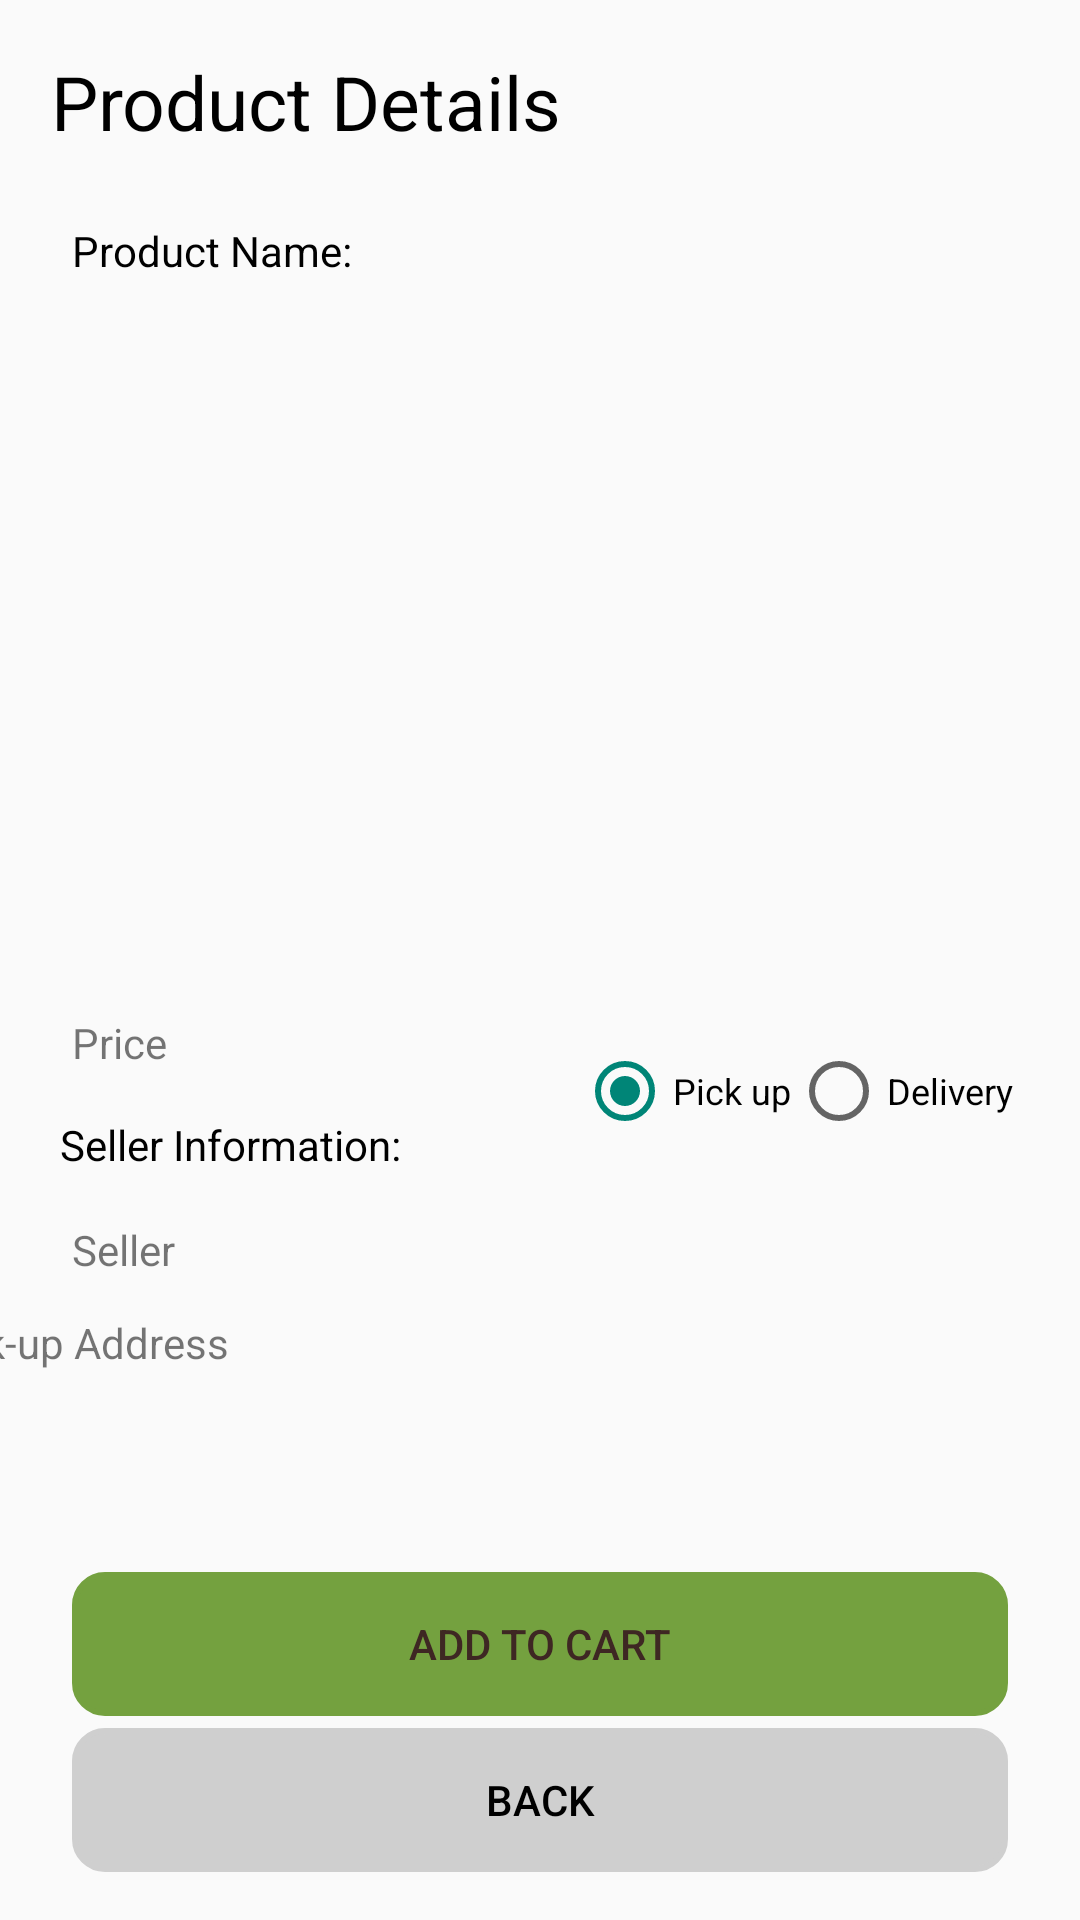

Layout XML and referenced resources for this Android screen:
<!-- AndroidManifest.xml: application theme AppTheme -->
<!-- res/layout/activity_item_detail.xml -->
<?xml version="1.0" encoding="utf-8"?>
<androidx.constraintlayout.widget.ConstraintLayout xmlns:android="http://schemas.android.com/apk/res/android"
    xmlns:app="http://schemas.android.com/apk/res-auto"
    xmlns:tools="http://schemas.android.com/tools"
    android:layout_width="match_parent"
    android:layout_height="match_parent"
    tools:context=".ItemDetailActivity">

    <TextView
        android:id="@+id/tvItemDetailTitle"
        android:layout_width="wrap_content"
        android:layout_height="wrap_content"
        android:text="@string/txtProductDetails"
        android:textColor="#000000"
        android:textSize="25sp"
        app:layout_constraintBottom_toBottomOf="parent"
        app:layout_constraintEnd_toEndOf="parent"
        app:layout_constraintHorizontal_bias="0.089"
        app:layout_constraintStart_toStartOf="parent"
        app:layout_constraintTop_toTopOf="parent"
        app:layout_constraintVertical_bias="0.028" />

    <TextView
        android:id="@+id/tvProductNameTitle"
        android:layout_width="wrap_content"
        android:layout_height="wrap_content"
        android:layout_marginStart="24dp"
        android:text="@string/txtProductName"
        android:textColor="#000000"
        app:layout_constraintBottom_toBottomOf="parent"
        app:layout_constraintStart_toStartOf="parent"
        app:layout_constraintTop_toTopOf="parent"
        app:layout_constraintVertical_bias="0.119" />

    <ImageView
        android:id="@+id/imgProductItemDetail"
        android:layout_width="177dp"
        android:layout_height="151dp"
        android:layout_marginStart="24dp"
        android:contentDescription="@string/imgProductDescription"
        app:layout_constraintBottom_toBottomOf="parent"
        app:layout_constraintEnd_toEndOf="parent"
        app:layout_constraintHorizontal_bias="0.395"
        app:layout_constraintStart_toStartOf="parent"
        app:layout_constraintTop_toBottomOf="@+id/txtDescription"
        app:layout_constraintVertical_bias="0.09" />

    <TextView
        android:id="@+id/txtPrice"
        android:layout_width="47dp"
        android:layout_height="22dp"
        android:layout_marginStart="24dp"
        android:layout_marginTop="12dp"
        android:text="@string/txtPrice"
        app:layout_constraintStart_toStartOf="parent"
        app:layout_constraintTop_toBottomOf="@+id/imgProductItemDetail"
        tools:ignore="TextSizeCheck" />

    <TextView
        android:id="@+id/tvSellerInformation"
        android:layout_width="wrap_content"
        android:layout_height="wrap_content"
        android:layout_marginTop="12dp"
        android:text="@string/txtSellerInformation"
        android:textColor="#000000"
        app:layout_constraintEnd_toEndOf="parent"
        app:layout_constraintHorizontal_bias="0.081"
        app:layout_constraintStart_toStartOf="parent"
        app:layout_constraintTop_toBottomOf="@+id/txtPrice" />

    <TextView
        android:id="@+id/tvSeller"
        android:layout_width="wrap_content"
        android:layout_height="wrap_content"
        android:layout_marginStart="24dp"
        android:layout_marginTop="16dp"
        android:text="@string/seller"
        app:layout_constraintStart_toStartOf="parent"
        app:layout_constraintTop_toBottomOf="@+id/tvSellerInformation" />

    <TextView
        android:id="@+id/txtPickupAddress"
        android:layout_width="wrap_content"
        android:layout_height="wrap_content"
        android:layout_marginTop="12dp"
        android:layout_marginEnd="284dp"
        android:text="@string/txtPickupAddress"
        app:layout_constraintEnd_toEndOf="parent"
        app:layout_constraintTop_toBottomOf="@+id/tvSeller" />

    <Button
        android:id="@+id/btnBack"
        android:layout_width="0dp"
        android:layout_height="wrap_content"
        android:layout_marginStart="24dp"
        android:layout_marginEnd="24dp"
        android:layout_marginBottom="16dp"
        android:background="@drawable/bg_input"
        android:backgroundTint="#CFCFCF"
        android:drawableStart="@drawable/baseline_arrow_back_24"
        android:padding="10dp"
        android:text="@string/btnBack"
        android:textColor="#000000"
        app:layout_constraintBottom_toBottomOf="parent"
        app:layout_constraintEnd_toEndOf="parent"
        app:layout_constraintHorizontal_bias="0.0"
        app:layout_constraintStart_toStartOf="parent" />

    <TextView
        android:id="@+id/txtProductName"
        android:layout_width="wrap_content"
        android:layout_height="wrap_content"
        android:layout_marginStart="19dp"
        android:layout_marginTop="1dp"
        app:layout_constraintStart_toEndOf="@+id/tvProductNameTitle"
        app:layout_constraintTop_toTopOf="@+id/tvProductNameTitle" />

    <TextView
        android:id="@+id/txtProductPrice"
        android:layout_width="wrap_content"
        android:layout_height="0dp"
        android:layout_marginTop="12dp"
        android:layout_marginEnd="292dp"
        app:layout_constraintEnd_toEndOf="parent"
        app:layout_constraintHorizontal_bias="0.75"
        app:layout_constraintStart_toEndOf="@+id/txtPrice"
        app:layout_constraintTop_toBottomOf="@+id/imgProductItemDetail" />

    <TextView
        android:id="@+id/txtSellerInfo"
        android:layout_width="wrap_content"
        android:layout_height="wrap_content"
        android:layout_marginTop="20dp"
        app:layout_constraintEnd_toEndOf="parent"
        app:layout_constraintHorizontal_bias="0.136"
        app:layout_constraintStart_toEndOf="@+id/tvSeller"
        app:layout_constraintTop_toBottomOf="@+id/tvSellerInformation" />

    <TextView
        android:id="@+id/txtDescription"
        android:layout_width="345dp"
        android:layout_height="29dp"
        app:layout_constraintBottom_toBottomOf="parent"
        app:layout_constraintEnd_toEndOf="parent"
        app:layout_constraintHorizontal_bias="0.363"
        app:layout_constraintStart_toStartOf="parent"
        app:layout_constraintTop_toTopOf="parent"
        app:layout_constraintVertical_bias="0.188" />

    <TextView
        android:id="@+id/txtPickupAd"
        android:layout_width="wrap_content"
        android:layout_height="wrap_content"
        android:layout_marginStart="44dp"
        android:layout_marginTop="12dp"
        android:visibility="visible"
        app:layout_constraintStart_toEndOf="@+id/txtPickupAddress"
        app:layout_constraintTop_toBottomOf="@+id/tvSeller" />

    <RadioGroup
        android:id="@+id/rdbtnGroup"
        android:layout_width="wrap_content"
        android:layout_height="wrap_content"
        android:checkedButton="@id/rdbtnPickup"
        android:orientation="horizontal"
        app:layout_constraintBottom_toBottomOf="parent"
        app:layout_constraintEnd_toEndOf="parent"
        app:layout_constraintHorizontal_bias="0.897"
        app:layout_constraintStart_toStartOf="parent"
        app:layout_constraintTop_toBottomOf="@+id/imgProductItemDetail"
        app:layout_constraintVertical_bias="0.052"
        tools:ignore="TextSizeCheck">

        <RadioButton
            android:id="@+id/rdbtnPickup"
            android:layout_width="match_parent"
            android:layout_height="wrap_content"
            android:minHeight="48dp"
            android:text="@string/txtPickup"
            android:textSize="12sp" />

        <RadioButton
            android:id="@+id/rdbtnDelivery"
            android:layout_width="match_parent"
            android:layout_height="wrap_content"
            android:minHeight="48dp"
            android:text="@string/txtDelivery"
            android:textSize="12sp" />
    </RadioGroup>

    <Button
        android:id="@+id/btnAddToCart"
        android:layout_width="0dp"
        android:layout_height="wrap_content"
        android:layout_marginStart="24dp"
        android:layout_marginEnd="24dp"
        android:layout_marginBottom="4dp"
        android:background="@drawable/bg_input"
        android:backgroundTint="#74A13F"
        android:drawableStart="@drawable/baseline_add_shopping_cart_24"
        android:padding="10dp"
        android:text="@string/btnAddToCart"
        android:textColor="#3E2723"
        app:layout_constraintBottom_toTopOf="@+id/btnBack"
        app:layout_constraintEnd_toEndOf="parent"
        app:layout_constraintHorizontal_bias="0.652"
        app:layout_constraintStart_toStartOf="parent" />

    <EditText
        android:id="@+id/edDeliveryAd"
        android:layout_width="151dp"
        android:layout_height="wrap_content"
        android:layout_marginStart="24dp"
        android:layout_marginTop="20dp"
        android:autofillHints=""
        android:ems="10"
        android:hint="@string/edAddress"
        android:inputType="text"
        android:textSize="12sp"
        android:visibility="invisible"
        app:layout_constraintStart_toStartOf="parent"
        app:layout_constraintTop_toBottomOf="@+id/tvSeller" />

</androidx.constraintlayout.widget.ConstraintLayout>
<!-- resources referenced by this layout -->
<resources>
  <!-- drawable bg_input (drawable) -->
  <?xml version="1.0" encoding="utf-8"?>
  <shape xmlns:android="http://schemas.android.com/apk/res/android">
  
      <stroke android:color="@color/white" android:width="2dp"/>
      <corners android:radius="10dp"/>
  
  
  </shape>
  <string name="btnAddToCart">Add to Cart</string>
  <string name="btnBack">Back</string>
  <string name="edAddress">Address</string>
  <string name="imgProductDescription">Product Image</string>
  <string name="seller">Seller</string>
  <string name="txtDelivery">Delivery</string>
  <string name="txtPickup">Pick up</string>
  <string name="txtPickupAddress">Pick-up Address</string>
  <string name="txtPrice">Price</string>
  <string name="txtProductDetails">Product Details</string>
  <string name="txtProductName">Product Name: </string>
  <string name="txtSellerInformation">Seller Information:</string>
  <style name="AppTheme" parent="Theme.AppCompat.Light">
          <item name="actionBarStyle">@style/AppTheme.ActionBarStyle</item>
      </style>
  <style name="AppTheme.ActionBarStyle" parent="Widget.AppCompat.ActionBar.Solid">
          <item name="logo">@mipmap/ic_launcher</item>
          <item name="displayOptions">showHome|useLogo|showTitle</item>
      </style>
  <!-- not gathered from this repository: default colours our renderer supplied (Android Studio template values) -->
  <color name="white">#FFFFFFFF</color>
</resources>
